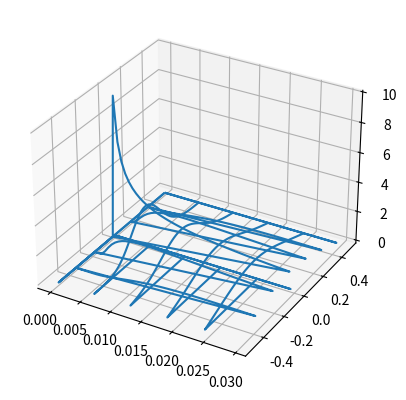

Write the Python code that produced this figure.
import numpy as np
import matplotlib.pyplot as plt
from mpl_toolkits.mplot3d import Axes3D

tau = .0001
N = 61
L = 1
h = L/(N-1)

kappa = 1.
coeff = kappa*tau/h**2

tt = np.zeros(N)
#tt(np.round(N/2)) = 1/h

iplot = 1
nstep = 300
plot_step = 6
nplots = 51#nstep/plot_step + 1

tt = np.zeros(N)
tt[round(N/2)] = 1/h
tt_new = np.zeros(N)
xplot = np.zeros(N)
tplot = np.zeros(nplots)
ttplot = np.zeros((N, nplots))

for i in range(1, N):
    xplot[i] = (i-1)*h - L/2

for i in range(1, nstep):
    for n in range(2, N-1):
        tt_new[n] = tt[n] + coeff*(tt[n+1] + tt[n-1] - 2*tt[n])

    tt = tt_new

    if ( i%plot_step < 1):
        for k in range(1, N):
            ttplot[k, iplot] = tt[k]
        tplot[iplot] = i * tau
        iplot += 1

X = tplot
Y = xplot
X, Y = np.meshgrid(X, Y)
Z = ttplot

fig = plt.figure()
ax = fig.add_subplot(111, projection='3d')
ax.plot_wireframe(X, Y, Z, rstride=10, cstride=10)

plt.show()